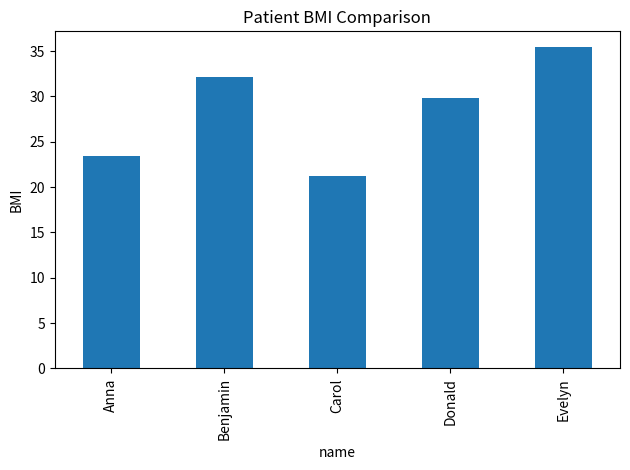

Python code for this plot:
import pandas as pd
import matplotlib.pyplot as plt

data = {
    "name": ["Anna", "Benjamin", "Carol", "Donald", "Evelyn"],
   "bmi": [23.4, 32.1, 21.2, 29.8, 35.4]
}

df = pd.DataFrame(data)

df.plot(kind="bar", x="name", y="bmi", legend=False)

plt.title("Patient BMI Comparison")
plt.ylabel("BMI")
plt.tight_layout()

plt.savefig("patient_bmi_chart.png")
plt.show()
